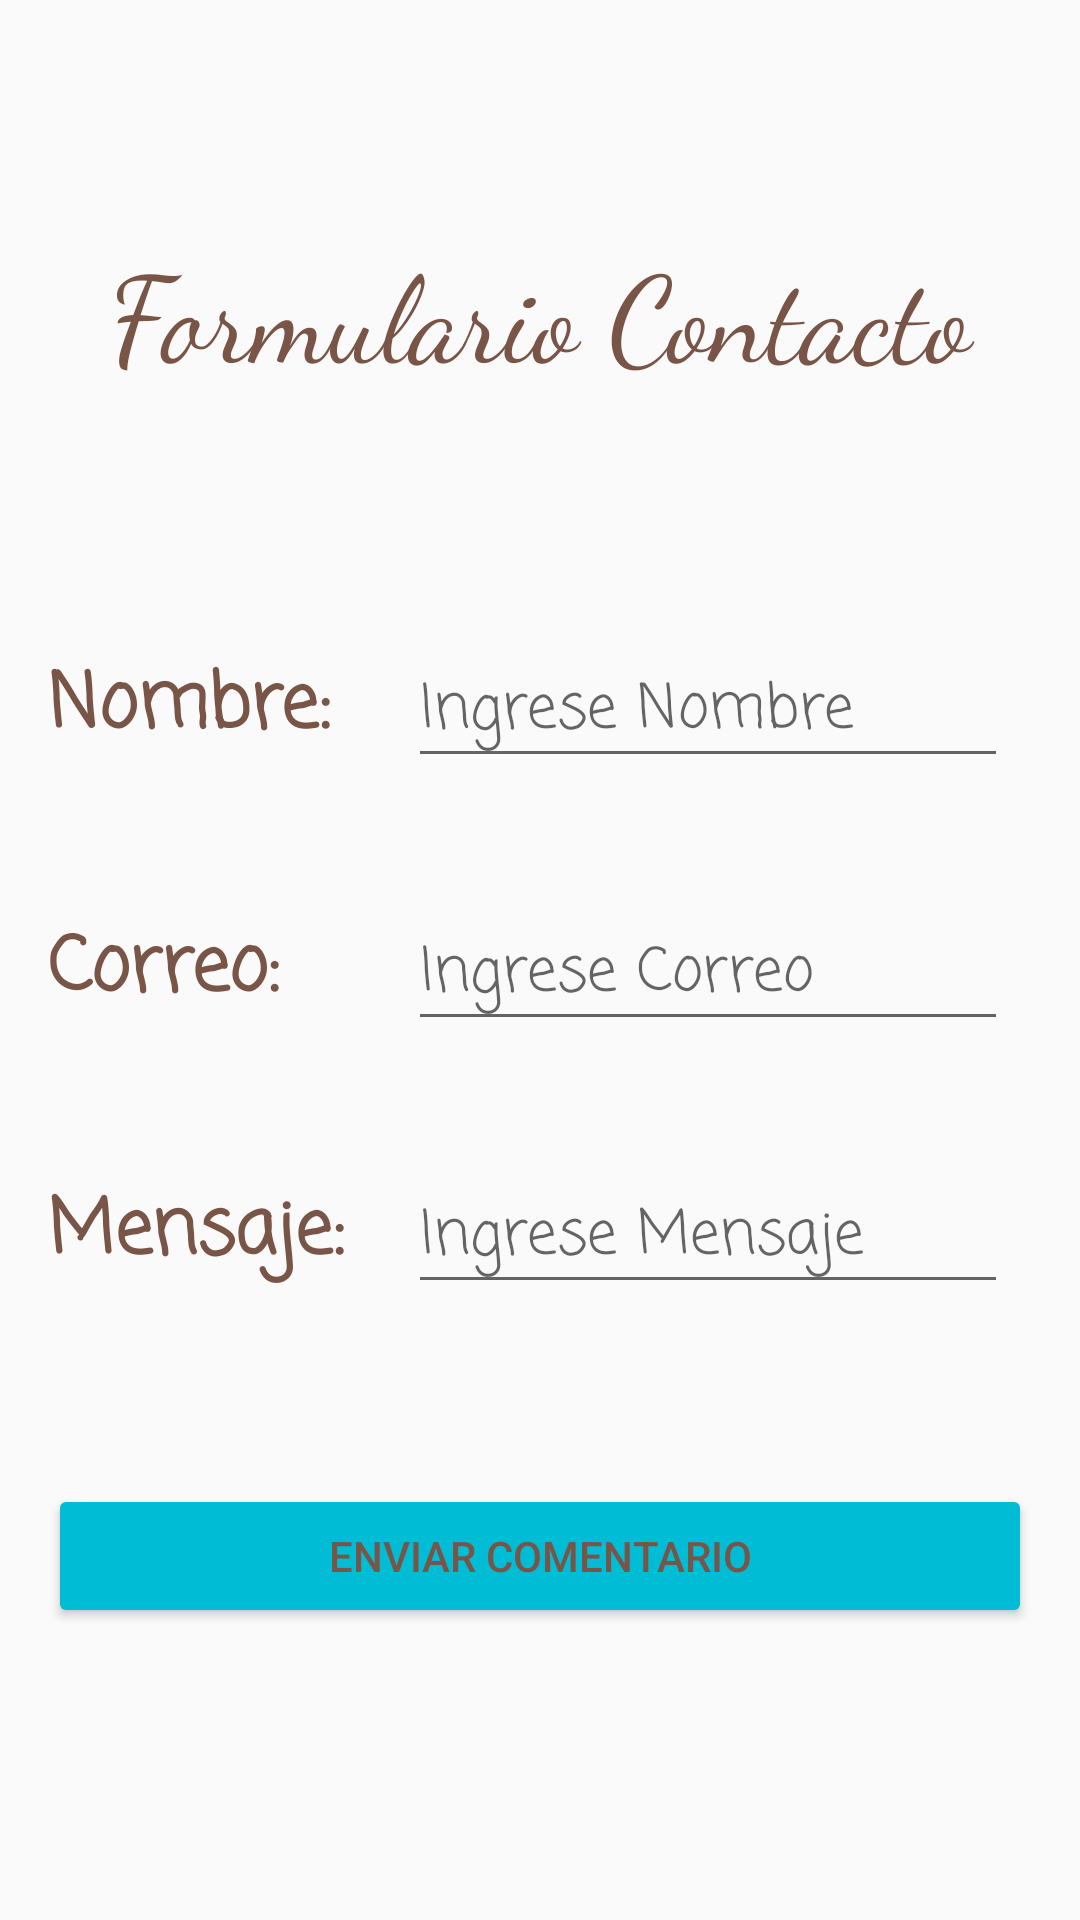

Here is an Android app screen rendered from its layout file. Give the layout XML and the strings, colors and styles it references.
<!-- AndroidManifest.xml: application theme AppTheme -->
<!-- res/layout/activity_contacto.xml -->
<?xml version="1.0" encoding="utf-8"?>
<RelativeLayout xmlns:android="http://schemas.android.com/apk/res/android"
    xmlns:app="http://schemas.android.com/apk/res-auto"
    xmlns:tools="http://schemas.android.com/tools"
    android:layout_width="match_parent"
    android:layout_height="match_parent"
    android:padding="@dimen/paddingActividadContacto"
    tools:context=".activities.ActivityContacto">

    <LinearLayout
        android:id="@+id/designLinear"
        android:layout_width="match_parent"
        android:layout_height="match_parent"
        android:orientation="vertical"
        >

        <TextView
            android:id="@+id/tvTituloContac"
            android:layout_width="match_parent"
            android:layout_height="wrap_content"
            android:text="@string/tituloContacto"
            android:gravity="center_horizontal"
            android:textColor="@color/colorMarron"
            android:fontFamily="cursive"
            tools:targetApi="jelly_bean"
            android:textSize="@dimen/sizetituloContacto"
            android:layout_marginTop="@dimen/margen_arriba_contacto"
            android:layout_marginBottom="@dimen/margen_abajo_contacto"
            />

        <LinearLayout
            android:layout_width="match_parent"
            android:layout_height="wrap_content"
            android:orientation="horizontal"
            android:layout_marginBottom="@dimen/spaceabajo"
            >

            <TextView
                android:layout_width="@dimen/ancho_tv"
                android:layout_height="match_parent"
                android:gravity="center_vertical"
                android:text="@string/nombre_c"
                android:textSize="@dimen/size_texto_c"

                android:textStyle="bold"
                app:fontFamily="casual"
                android:textColor="@color/colorMarron"
                />

            <EditText
                android:id="@+id/etNombre"
                android:layout_width="@dimen/ancho_edt"
                android:layout_height="match_parent"
                android:hint="@string/ingrese_nombre"
                app:fontFamily="casual"
                android:textColor="@color/colorAzul"
                android:textSize="@dimen/size_texto_p"
                android:text=""
                android:singleLine="true"
                />

        </LinearLayout>

        <LinearLayout
            android:layout_width="match_parent"
            android:layout_height="wrap_content"
            android:orientation="horizontal"
            android:layout_marginBottom="@dimen/spaceabajo"
            >

            <TextView
                android:layout_width="@dimen/ancho_tv"
                android:layout_height="match_parent"
                android:gravity="center_vertical"
                android:text="@string/correo_c"
                android:textSize="@dimen/size_texto_c"

                android:textStyle="bold"
                app:fontFamily="casual"
                android:textColor="@color/colorMarron"
                />

            <EditText
                android:id="@+id/etCorreo"
                android:layout_width="@dimen/ancho_edt"
                android:layout_height="match_parent"
                android:hint="@string/ingrese_correo"
                app:fontFamily="casual"
                android:textColor="@color/colorAzul"
                android:textSize="@dimen/size_texto_p"
                android:text=""
                android:singleLine="true"
                />

        </LinearLayout>

        <LinearLayout
            android:layout_width="match_parent"
            android:layout_height="wrap_content"
            android:orientation="horizontal"
            android:layout_marginBottom="@dimen/spaceabajofinal"
            >

            <TextView
                android:layout_width="@dimen/ancho_tv"
                android:layout_height="match_parent"
                android:gravity="center_vertical"
                android:text="@string/mensaje_c"
                android:textSize="@dimen/size_texto_c"

                android:textStyle="bold"
                app:fontFamily="casual"
                android:textColor="@color/colorMarron"
                />

            <EditText
                android:id="@+id/etMensaje"
                android:layout_width="@dimen/ancho_edt"
                android:layout_height="match_parent"
                android:hint="@string/ingrese_mensaje"
                app:fontFamily="casual"
                android:textColor="@color/colorAzul"
                android:textSize="@dimen/size_texto_p"
                android:text=""
                android:maxLines="4"
                android:singleLine="true"
                />

        </LinearLayout>


        <Button
            android:id="@+id/btnEnviar"
            android:layout_width="match_parent"
            android:layout_height="wrap_content"
            android:text="@string/enviar_comentario"
            android:theme="@style/MiBotonRaised"
            />

    </LinearLayout>

</RelativeLayout>
<!-- resources referenced by this layout -->
<resources>
  <color name="colorAzul">#3f51b5</color>
  <color name="colorMarron">#795548</color>
  <dimen name="ancho_edt">200dp</dimen>
  <dimen name="ancho_tv">120dp</dimen>
  <dimen name="margen_abajo_contacto">80dp</dimen>
  <dimen name="margen_arriba_contacto">60dp</dimen>
  <dimen name="paddingActividadContacto">16dp</dimen>
  <dimen name="size_texto_c">25dp</dimen>
  <dimen name="size_texto_p">20dp</dimen>
  <dimen name="sizetituloContacto">40sp</dimen>
  <dimen name="spaceabajo">40dp</dimen>
  <dimen name="spaceabajofinal">60dp</dimen>
  <string name="correo_c">Correo: </string>
  <string name="enviar_comentario">Enviar Comentario</string>
  <string name="ingrese_correo">Ingrese Correo</string>
  <string name="ingrese_mensaje">Ingrese Mensaje</string>
  <string name="ingrese_nombre">Ingrese Nombre</string>
  <string name="mensaje_c">Mensaje: </string>
  <string name="nombre_c">Nombre: </string>
  <string name="tituloContacto">Formulario Contacto</string>
  <style name="MiBotonRaised" parent="Theme.AppCompat.Light">
          <item name="colorButtonNormal">@color/colorPrimary</item>
          <item name="colorControlHighlight">@color/colorBlanco</item>
          <item name="android:textColor">@color/colorMarron</item>
          <item name="android:background">@drawable/boton</item>
      </style>
  <style name="AppTheme" parent="Theme.AppCompat.Light.DarkActionBar">
          
          <item name="colorPrimary">@color/colorPrimary</item>
          <item name="colorPrimaryDark">@color/colorPrimaryDark</item>
          <item name="colorAccent">@color/colorAccent</item>
      </style>
  <color name="colorPrimary">#00BCD4</color>
  <color name="colorBlanco">#FFFFFF</color>
  <!-- drawable boton (drawable) -->
  <?xml version="1.0" encoding="utf-8"?>
  <selector xmlns:android="http://schemas.android.com/apk/res/android">
      <item>
          <shape>
              <corners android:radius="@dimen/cornerboton" />
          </shape>
      </item>
  </selector>
  <color name="colorPrimaryDark">#0097A7</color>
  <color name="colorAccent">#795548</color>
  <dimen name="cornerboton">50dp</dimen>
</resources>
